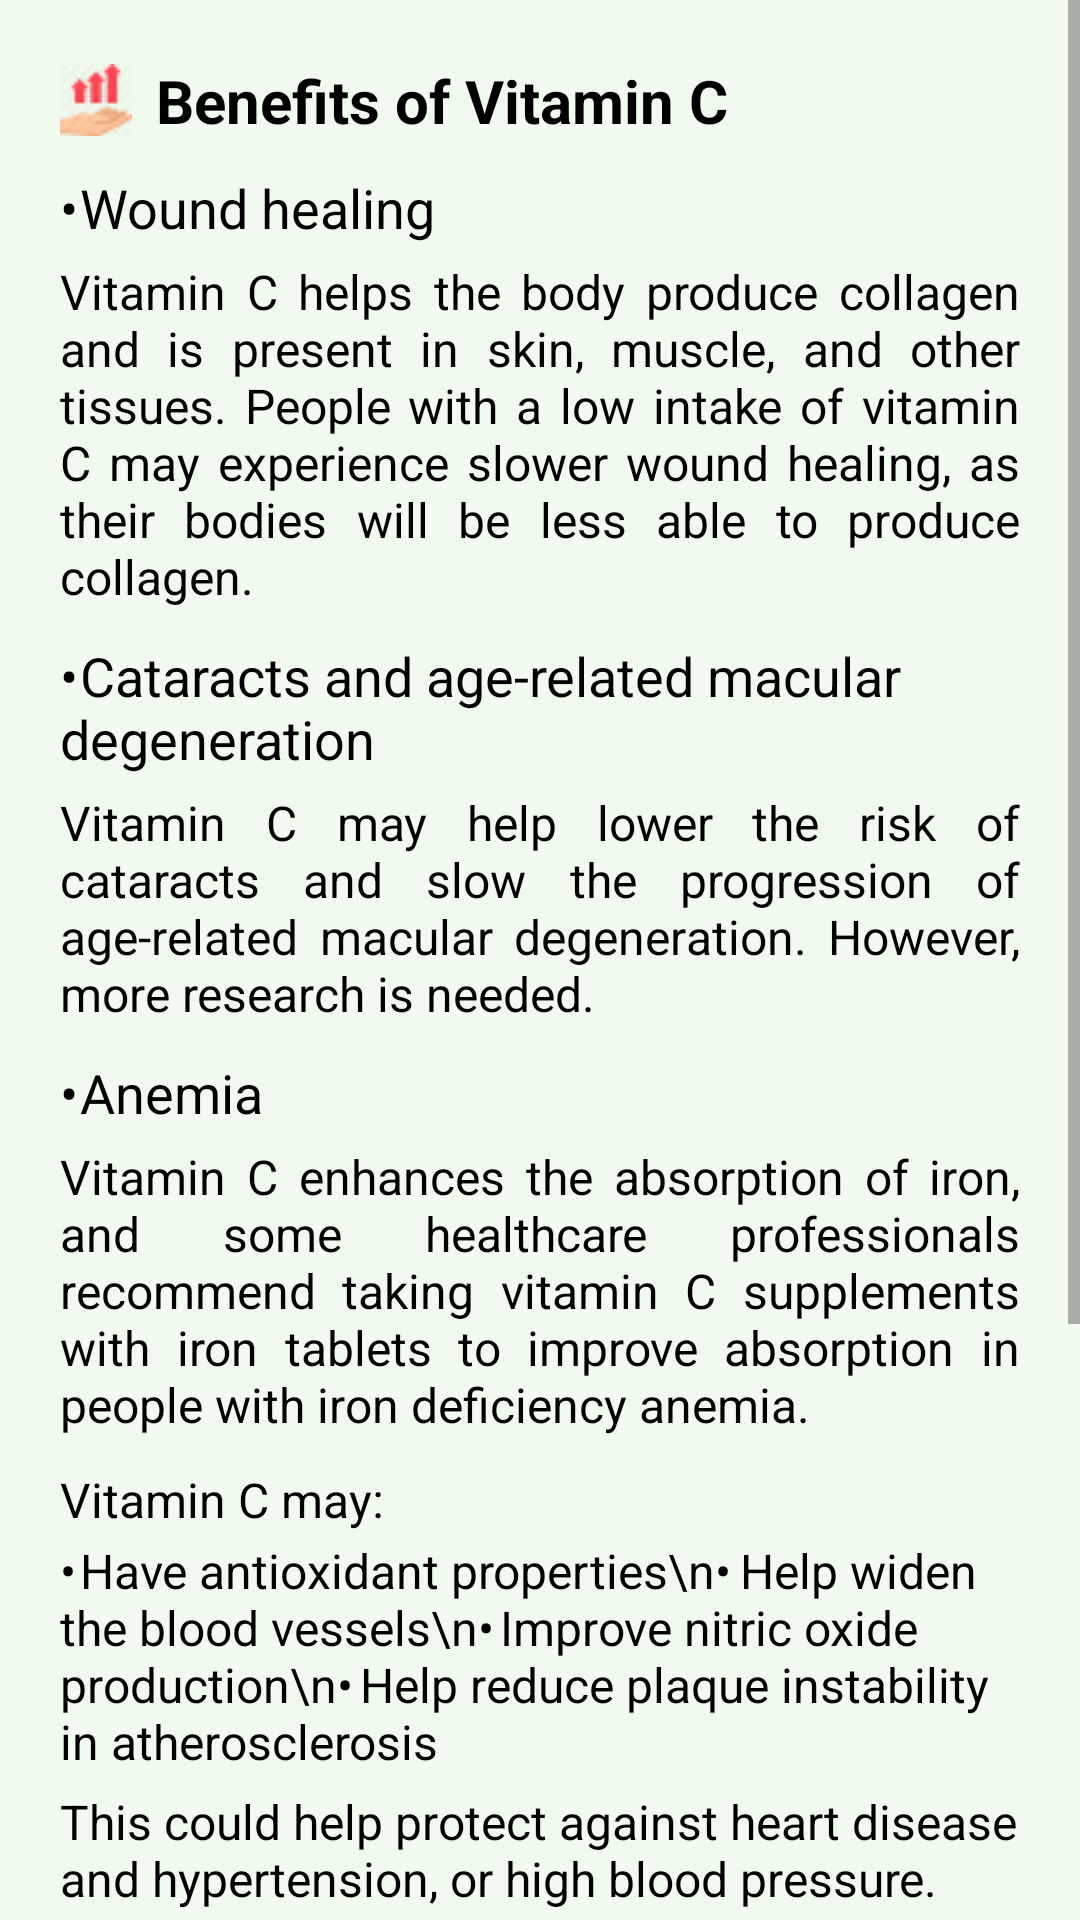

Write the Android layout XML for this screen, with the resource values it uses.
<!-- AndroidManifest.xml: application theme Theme.Nutrister -->
<!-- res/layout/activity_vitamin_c.xml -->
<?xml version="1.0" encoding="utf-8"?>
<LinearLayout xmlns:android="http://schemas.android.com/apk/res/android"
    xmlns:app="http://schemas.android.com/apk/res-auto"
    xmlns:tools="http://schemas.android.com/tools"
    android:layout_width="match_parent"
    android:layout_height="match_parent"
    android:background="@color/honeydew"
    tools:context=".facts.VitaminC">

    <ScrollView
        android:layout_width="match_parent"
        android:layout_height="wrap_content"
        android:isScrollContainer="false"
        android:scrollbars="vertical">

        <LinearLayout
            android:layout_width="match_parent"
            android:layout_height="wrap_content">

            <RelativeLayout
                android:layout_width="match_parent"
                android:layout_height="wrap_content">

                <com.google.android.material.textview.MaterialTextView
                    android:id="@+id/benefitTitle"
                    android:layout_width="wrap_content"
                    android:layout_height="wrap_content"
                    android:layout_marginTop="20dp"
                    android:layout_marginStart="20dp"
                    android:text="Benefits of Vitamin C"
                    android:textSize="20sp"
                    android:textStyle="bold"
                    app:drawableLeftCompat="@drawable/benefit_24"
                    android:drawablePadding="8dp"/>


                <com.google.android.material.textview.MaterialTextView
                    android:id="@+id/benefit1"
                    android:layout_width="wrap_content"
                    android:layout_height="wrap_content"
                    android:layout_below="@id/benefitTitle"
                    android:layout_alignStart="@id/benefitTitle"
                    android:layout_marginTop="10dp"
                    android:paddingBottom="5dp"
                    android:text="•	Wound healing"
                    android:textSize="18sp"/>

                <com.google.android.material.textview.MaterialTextView
                    android:id="@+id/benefit1Desc"
                    android:layout_width="wrap_content"
                    android:layout_height="wrap_content"
                    android:layout_below="@id/benefit1"
                    android:layout_alignStart="@id/benefitTitle"
                    android:layout_marginEnd="20dp"
                    android:text="Vitamin C helps the body produce collagen and is present in skin, muscle, and other tissues. People with a low intake of vitamin C may experience slower wound healing, as their bodies will be less able to produce collagen."
                    android:textSize="16sp"
                    android:justificationMode="inter_word"/>

                <com.google.android.material.textview.MaterialTextView
                    android:id="@+id/benefit2"
                    android:layout_width="wrap_content"
                    android:layout_height="wrap_content"
                    android:layout_below="@id/benefit4Desc"
                    android:layout_alignStart="@id/benefitTitle"
                    android:layout_marginTop="10dp"
                    android:paddingBottom="2dp"
                    android:text="Vitamin C may:"
                    android:textSize="16sp"/>

                <com.google.android.material.textview.MaterialTextView
                    android:id="@+id/benefit2Desc"
                    android:layout_width="wrap_content"
                    android:layout_height="wrap_content"
                    android:layout_below="@id/benefit2"
                    android:layout_alignStart="@id/benefitTitle"
                    android:layout_marginEnd="20dp"
                    android:text="•	Have antioxidant properties\n•	Help widen the blood vessels\n•	Improve nitric oxide production\n•	Help reduce plaque instability in atherosclerosis"
                    android:textSize="16sp"
                   />

                <com.google.android.material.textview.MaterialTextView
                    android:id="@+id/benefit2Desc2"
                    android:layout_width="wrap_content"
                    android:layout_height="wrap_content"
                    android:layout_below="@id/benefit2Desc"
                    android:layout_alignStart="@id/benefitTitle"
                    android:layout_marginEnd="20dp"
                    android:layout_marginTop="5dp"
                    android:text="This could help protect against heart disease and hypertension, or high blood pressure."
                    android:textSize="16sp"/>

                <com.google.android.material.textview.MaterialTextView
                    android:id="@+id/benefit3"
                    android:layout_width="wrap_content"
                    android:layout_height="wrap_content"
                    android:layout_below="@id/benefit1Desc"
                    android:layout_alignStart="@id/benefitTitle"
                    android:layout_marginTop="10dp"
                    android:paddingBottom="5dp"
                    android:text="•	Cataracts and age-related macular degeneration"
                    android:textSize="18sp"/>

                <com.google.android.material.textview.MaterialTextView
                    android:id="@+id/benefit3Desc"
                    android:layout_width="wrap_content"
                    android:layout_height="wrap_content"
                    android:layout_below="@id/benefit3"
                    android:layout_alignStart="@id/benefitTitle"
                    android:layout_marginEnd="20dp"
                    android:text="Vitamin C may help lower the risk of cataracts and slow the progression of age-related macular degeneration. However, more research is needed."
                    android:textSize="16sp"
                    android:justificationMode="inter_word"/>

                <com.google.android.material.textview.MaterialTextView
                    android:id="@+id/benefit4"
                    android:layout_width="wrap_content"
                    android:layout_height="wrap_content"
                    android:layout_below="@id/benefit3Desc"
                    android:layout_alignStart="@id/benefitTitle"
                    android:layout_marginTop="10dp"
                    android:paddingBottom="5dp"
                    android:text="•	Anemia"
                    android:textSize="18sp"/>

                <com.google.android.material.textview.MaterialTextView
                    android:id="@+id/benefit4Desc"
                    android:layout_width="wrap_content"
                    android:layout_height="wrap_content"
                    android:layout_below="@id/benefit4"
                    android:layout_alignStart="@id/benefitTitle"
                    android:layout_marginEnd="20dp"
                    android:text="Vitamin C enhances the absorption of iron, and some healthcare professionals recommend taking vitamin C supplements with iron tablets to improve absorption in people with iron deficiency anemia."
                    android:textSize="16sp"
                    android:justificationMode="inter_word"/>


                <com.google.android.material.textview.MaterialTextView
                    android:id="@+id/source"
                    android:layout_width="wrap_content"
                    android:layout_height="wrap_content"
                    android:layout_below="@id/benefit2Desc2"
                    android:layout_alignStart="@id/benefitTitle"
                    android:layout_marginTop="20dp"
                    android:text="Good Vitamin C source:"
                    android:textSize="20sp"
                    android:textStyle="bold"
                    app:drawableLeftCompat="@drawable/source_24"
                    android:drawablePadding="8dp"/>

                <com.google.android.material.textview.MaterialTextView
                    android:id="@+id/sourceList"
                    android:layout_width="wrap_content"
                    android:layout_height="wrap_content"
                    android:layout_alignStart="@id/benefitTitle"
                    android:layout_below="@id/source"
                    android:layout_marginTop="10dp"
                    android:text="@string/vitamin_c_source"
                    android:textSize="18sp" />

            </RelativeLayout>
        </LinearLayout>
    </ScrollView>

</LinearLayout>
<!-- resources referenced by this layout -->
<resources>
  <color name="honeydew">#F1FAEE</color>
  <!-- drawable benefit_24: png bitmap (drawable-v24, 1308 bytes) -->
  <!-- drawable source_24: png bitmap (drawable, 1209 bytes) -->
  <string name="vitamin_c_source">
          •	Red and green peppers\n
          <br>•	Oranges and orange juice\n</br>
          <br>•	Grapefruit\n</br>
          <br>•	Kiwifruit\n</br>
          <br>•	Strawberries\n</br>
          <br>•	Spinach and other green, leafy vegetables\n</br>
          <br>•	Tomatoes\n</br>
          <br>•	Potatoes\n</br>
          <br>•	Green peas\n</br>
      </string>
  <style name="Theme.Nutrister" parent="Theme.MaterialComponents.DayNight.DarkActionBar">
          
          <item name="colorPrimary">@color/purple_500</item>
          <item name="colorPrimaryVariant">@color/purple_700</item>
          <item name="colorOnPrimary">@color/white</item>
          
          <item name="colorSecondary">@color/teal_200</item>
          <item name="colorSecondaryVariant">@color/teal_700</item>
          <item name="colorOnSecondary">@color/black</item>
          
          <item name="android:statusBarColor" tools:targetApi="l">?attr/colorPrimaryVariant</item>
          
          <item name="android:textColorPrimary">@color/text_color_primary</item>
          <item name="android:textColor">@color/text_color_primary</item>
  
          
          <item name="android:textViewStyle">@font/droid_serif</item>
          <item name="android:buttonStyle">@font/droid_serif</item>
  
  
      </style>
  <color name="purple_500">#FF6200EE</color>
  <color name="purple_700">#FF3700B3</color>
  <color name="white">#FFFFFFFF</color>
  <color name="teal_200">#FF03DAC5</color>
  <color name="teal_700">#FF018786</color>
  <color name="black">#FF000000</color>
  <color name="text_color_primary">#FF000000</color>
</resources>
